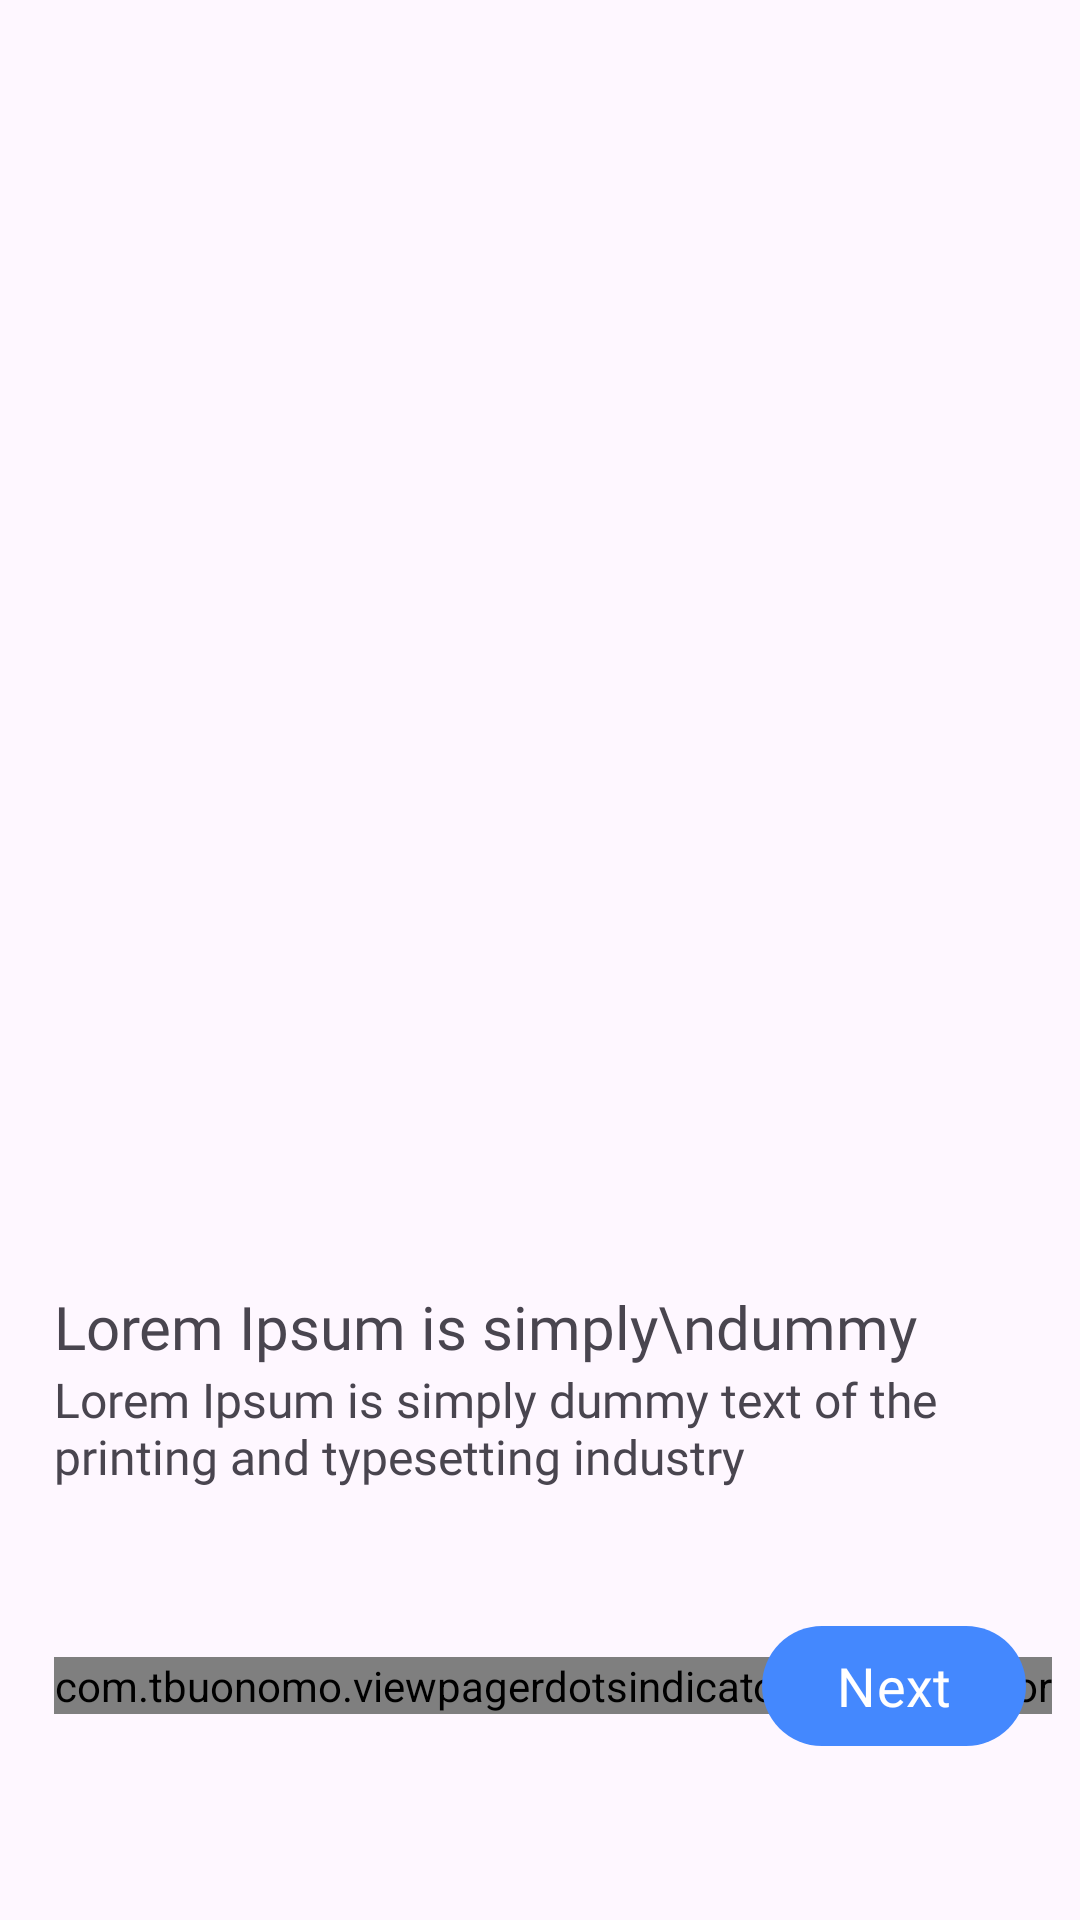

Produce the Android XML layout that renders to this screen, including the resource entries it uses.
<!-- AndroidManifest.xml: application theme Theme.Kaar -->
<!-- res/layout/fragment_on_boarding.xml -->
<?xml version="1.0" encoding="utf-8"?>
    <androidx.constraintlayout.widget.ConstraintLayout
        xmlns:android="http://schemas.android.com/apk/res/android"
        xmlns:app="http://schemas.android.com/apk/res-auto"
        xmlns:tools="http://schemas.android.com/tools"
        android:layout_width="match_parent"
        android:layout_height="match_parent"
        tools:context=".presentation.onBoarding.OnBoardingFragment">

    <androidx.constraintlayout.widget.Guideline
        android:id="@+id/guideline1"
        android:layout_width="wrap_content"
        android:layout_height="wrap_content"
        android:layout_marginBottom="731dp"
        android:orientation="vertical"
        app:layout_constraintBottom_toBottomOf="parent"
        app:layout_constraintEnd_toEndOf="parent"
        app:layout_constraintGuide_percent="0.05"
        app:layout_constraintStart_toStartOf="parent"
        app:layout_constraintTop_toTopOf="parent" />

    <androidx.constraintlayout.widget.Guideline
        android:id="@+id/guideline2"
        android:layout_width="wrap_content"
        android:layout_height="wrap_content"
        android:layout_marginBottom="731dp"
        android:orientation="vertical"
        app:layout_constraintBottom_toBottomOf="parent"
        app:layout_constraintEnd_toEndOf="parent"
        app:layout_constraintGuide_percent="0.95"
        app:layout_constraintStart_toStartOf="parent"
        app:layout_constraintTop_toTopOf="parent" />

    <androidx.constraintlayout.widget.Guideline
        android:id="@+id/guideline3"
        android:layout_width="match_parent"
        android:layout_height="wrap_content"
        android:orientation="horizontal"
        app:layout_constraintGuide_percent="0.67" />

    <androidx.constraintlayout.widget.Guideline
        android:id="@+id/guideline4"
        android:layout_width="match_parent"
        android:layout_height="wrap_content"
        android:orientation="horizontal"
        app:layout_constraintGuide_percent="0.98" />

    <TextView
        android:id="@+id/textView4"
        android:layout_width="0dp"
        android:layout_height="wrap_content"
        android:layout_marginStart="0dp"
        android:layout_marginEnd="0dp"
        android:textSize="20sp"
        android:fontFamily="@font/poppins_bold"
        android:text="Lorem Ipsum is simply\ndummy"
        app:layout_constraintEnd_toStartOf="@+id/guideline2"
        app:layout_constraintStart_toStartOf="@id/guideline1"
        app:layout_constraintTop_toTopOf="@+id/guideline3" />

    <TextView
        android:id="@+id/textView5"
        android:layout_width="0dp"
        android:layout_height="wrap_content"
        android:fontFamily="@font/poppins"
        android:text="Lorem Ipsum is simply dummy text of the printing and typesetting industry"
        android:textSize="16sp"
        app:layout_constraintEnd_toStartOf="@+id/guideline2"
        app:layout_constraintHorizontal_bias="0.0"
        app:layout_constraintStart_toStartOf="@id/guideline1"
        app:layout_constraintTop_toBottomOf="@+id/textView4" />

    <androidx.viewpager2.widget.ViewPager2
        android:id="@+id/view_pager"
        android:layout_width="0dp"
        android:layout_height="0dp"
        app:layout_constraintBottom_toBottomOf="parent"
        app:layout_constraintEnd_toEndOf="parent"
        app:layout_constraintStart_toStartOf="parent"
        app:layout_constraintTop_toTopOf="parent"
        app:layout_constraintVertical_bias="0.0">

    </androidx.viewpager2.widget.ViewPager2>

    <com.tbuonomo.viewpagerdotsindicator.DotsIndicator
        android:id="@+id/dots_indicator"
        android:layout_width="wrap_content"
        android:layout_height="wrap_content"
        app:dotsColor="@color/green"
        app:dotsCornerRadius="8dp"
        app:dotsSize="16dp"
        app:dotsSpacing="4dp"
        app:dotsWidthFactor="2.5"
        app:layout_constraintBottom_toBottomOf="@id/guideline4"
        app:layout_constraintStart_toStartOf="@id/guideline1"
        app:layout_constraintTop_toBottomOf="@+id/textView5"
        app:progressMode="true"
        app:selectedDotColor="@color/blue" />

    <com.google.android.material.button.MaterialButton
        android:id="@+id/btnNext"
        android:layout_width="wrap_content"
        android:layout_height="wrap_content"
        android:fontFamily="@font/poppins"
        android:text="Next"
        android:textSize="18sp"
        app:backgroundTint="@color/blue"
        app:layout_constraintBottom_toBottomOf="@id/guideline4"
        app:layout_constraintEnd_toStartOf="@+id/guideline2"
        app:layout_constraintTop_toBottomOf="@+id/textView5"
        app:rippleColor="@color/green">

    </com.google.android.material.button.MaterialButton>

</androidx.constraintlayout.widget.ConstraintLayout>
<!-- resources referenced by this layout -->
<resources>
  <color name="blue">#4488FE</color>
  <color name="green">#65EDAC</color>
  <style name="Theme.Kaar" parent="Base.Theme.Kaar" />
  <style name="Base.Theme.Kaar" parent="Theme.Material3.DayNight.NoActionBar">
          <item name="android:statusBarColor">@color/blue</item>
          <item name="android:buttonStyle">@color/blue</item>
  
        <item name="bottomSheetDialogTheme">@style/AppBottomSheetDialogTheme</item>
  
  
          
      </style>
  <style name="AppBottomSheetDialogTheme" parent="Theme.Design.Light.BottomSheetDialog">
  
      </style>
</resources>
